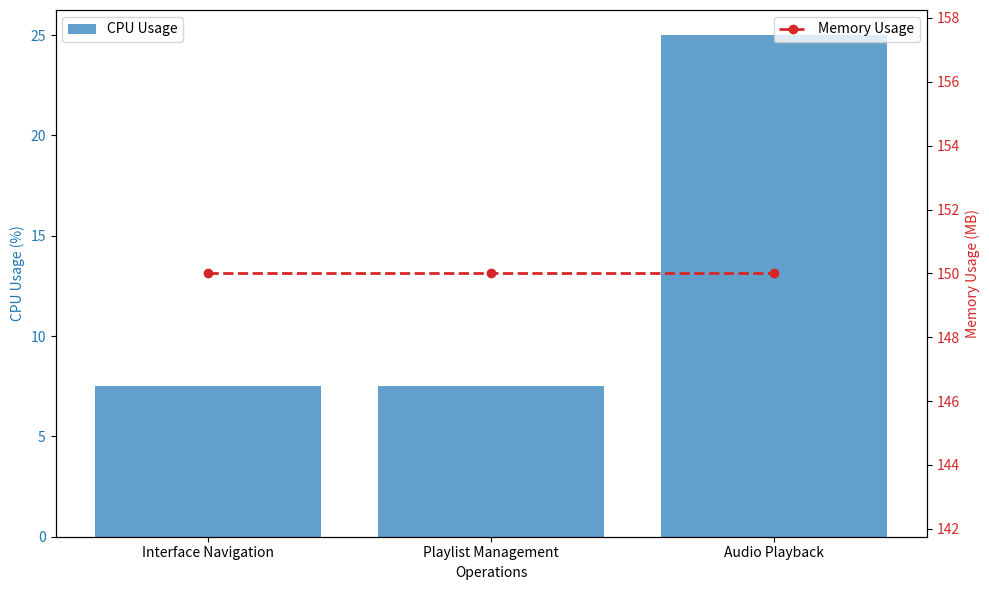

Reproduce this figure in Python.
import matplotlib.pyplot as plt
import numpy as np

operations = ["Interface Navigation", "Playlist Management", "Audio Playback"]
cpu_usage = [7.5, 7.5, 25]  # Average CPU usage in percentage
mem_usage = [150, 150, 150]  # Constant memory usage in MB

fig, ax1 = plt.subplots(figsize=(10, 6))

color = 'tab:blue'
ax1.set_xlabel('Operations')
ax1.set_ylabel('CPU Usage (%)', color=color)
ax1.bar(operations, cpu_usage, color=color, alpha=0.7, label="CPU Usage")
ax1.tick_params(axis='y', labelcolor=color)

ax2 = ax1.twinx()  
color = 'tab:red'
ax2.set_ylabel('Memory Usage (MB)', color=color)  
ax2.plot(operations, mem_usage, color=color, marker='o', linestyle='--', linewidth=2, label="Memory Usage")
ax2.tick_params(axis='y', labelcolor=color)

ax1.legend(loc="upper left")
ax2.legend(loc="upper right")

plt.tight_layout()
plt.show()
